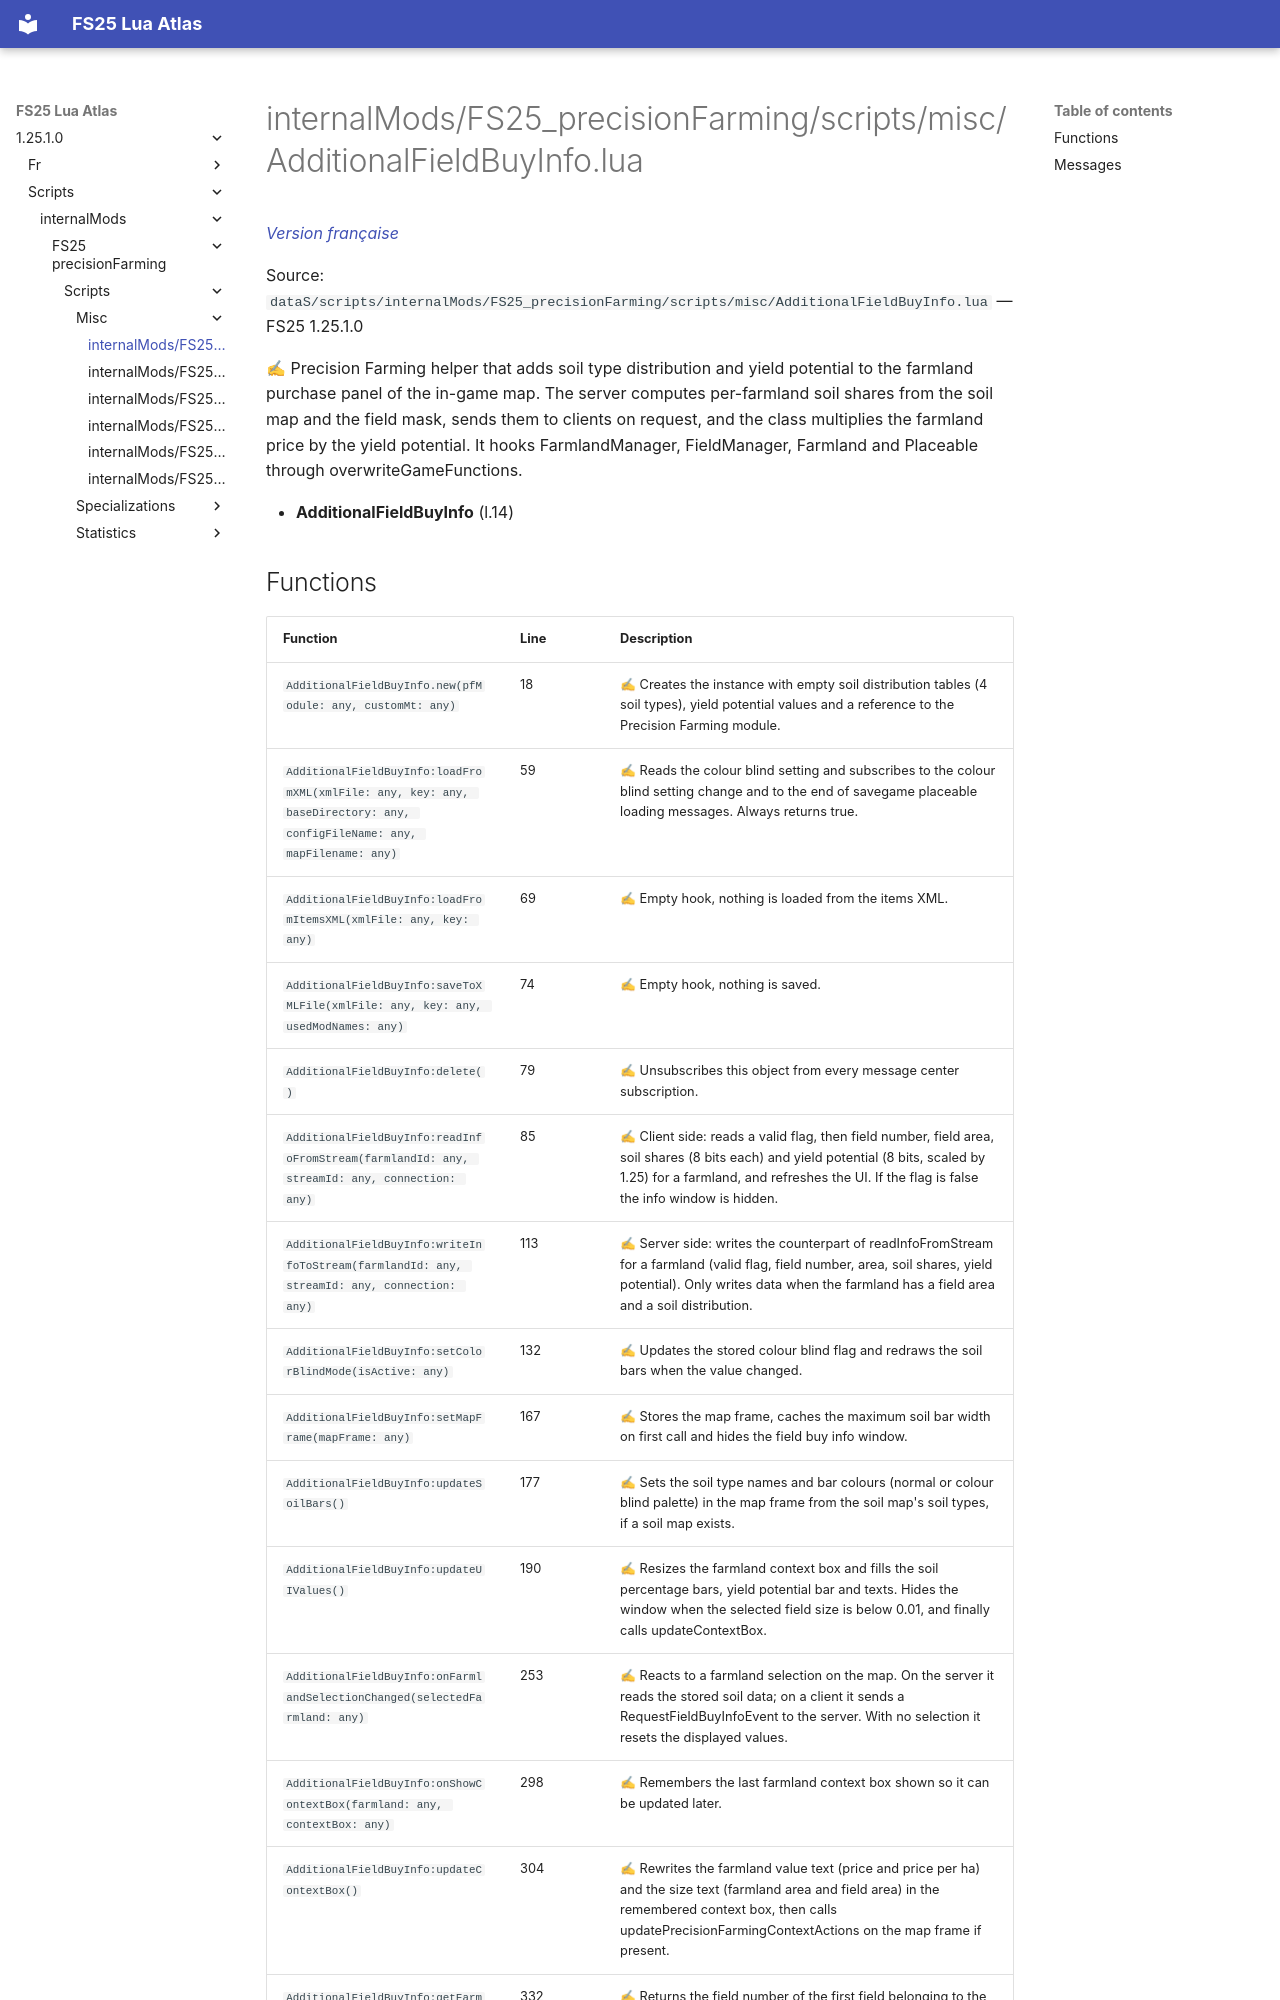

repository: Tim0219800/fs25-lua-atlas · page: 1.25.1.0/scripts/internalMods/FS25_precisionFarming/scripts/misc/AdditionalFieldBuyInfo.html · generator: mkdocs

# internalMods/FS25_precisionFarming/scripts/misc/AdditionalFieldBuyInfo.lua

*[Version française](../../../../../fr/scripts/internalMods/FS25_precisionFarming/scripts/misc/AdditionalFieldBuyInfo.md)*

Source: `dataS/scripts/internalMods/FS25_precisionFarming/scripts/misc/AdditionalFieldBuyInfo.lua` — FS25 1.25.1.0

✍ Precision Farming helper that adds soil type distribution and yield potential to the farmland purchase panel of the in-game map. The server computes per-farmland soil shares from the soil map and the field mask, sends them to clients on request, and the class multiplies the farmland price by the yield potential. It hooks FarmlandManager, FieldManager, Farmland and Placeable through overwriteGameFunctions.

- **AdditionalFieldBuyInfo** (l.14)
